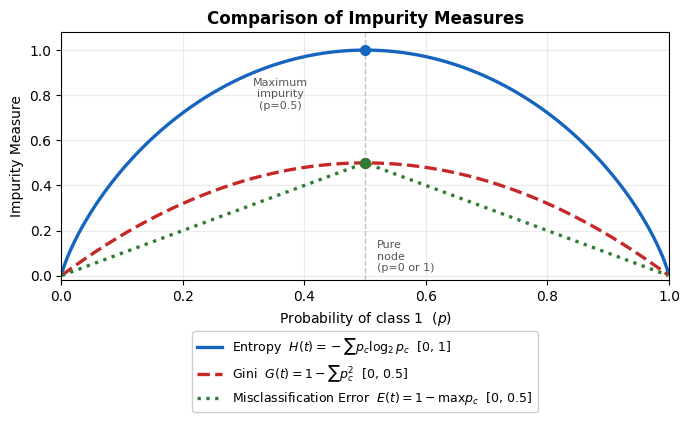

This figure's Python source: (Note: this script raises an exception after producing the figure.)
"""Generates entr-gini_en.png — Entropy, Gini, and Misclassification Error comparison."""
import numpy as np
import matplotlib
matplotlib.rcParams['font.family'] = 'DejaVu Sans'
import matplotlib.pyplot as plt

p = np.linspace(0.001, 0.999, 500)

entropy = -(p * np.log2(p) + (1 - p) * np.log2(1 - p))
gini    = 2 * p * (1 - p)          # scaled: 1 - p^2 - (1-p)^2 = 2p(1-p)
misclass = 1 - np.maximum(p, 1 - p)  # E(t) = 1 - max(p, 1-p)

fig, ax = plt.subplots(figsize=(7, 4.5))
fig.patch.set_facecolor('white')

ax.plot(p, entropy,  color='#1565C0', lw=2.4, linestyle='-',  label='Entropy  $H(t) = -\\sum p_c \\log_2 p_c$  [0, 1]')
ax.plot(p, gini,     color='#C62828', lw=2.4, linestyle='--', label='Gini  $G(t) = 1 - \\sum p_c^2$  [0, 0.5]')
ax.plot(p, misclass, color='#2E7D32', lw=2.4, linestyle=':',  label='Misclassification Error  $E(t) = 1 - \\max p_c$  [0, 0.5]')

# Mark the maximum impurity point (p=0.5)
ax.axvline(0.5, color='#999', lw=1.0, linestyle='--', alpha=0.6)
ax.plot(0.5, 1.0,  'o', color='#1565C0', ms=7, zorder=5)
ax.plot(0.5, 0.5,  'o', color='#C62828', ms=7, zorder=5)
ax.plot(0.5, 0.5,  'o', color='#2E7D32', ms=7, zorder=5)

ax.text(0.52, 0.02, 'Pure\nnode\n(p=0 or 1)', fontsize=8, color='#555')
ax.text(0.36, 0.74, 'Maximum\nimpurity\n(p=0.5)', fontsize=8, color='#555', ha='center')

ax.set_xlabel('Probability of class 1  ($p$)', fontsize=10)
ax.set_ylabel('Impurity Measure', fontsize=10)
ax.set_title('Comparison of Impurity Measures', fontsize=12, fontweight='bold')
ax.legend(fontsize=9, framealpha=0.95, loc='upper center',
          bbox_to_anchor=(0.5, -0.18), ncol=1)
ax.set_xlim(0, 1)
ax.set_ylim(-0.02, 1.08)
ax.grid(alpha=0.25)

plt.tight_layout()
out = '/home/rg/Teaching/uniwa/dss-data-analytics/img/lec6/entr-gini_en.png'
plt.savefig(out, dpi=150, bbox_inches='tight', facecolor='white')
print(f'Saved → {out}')
